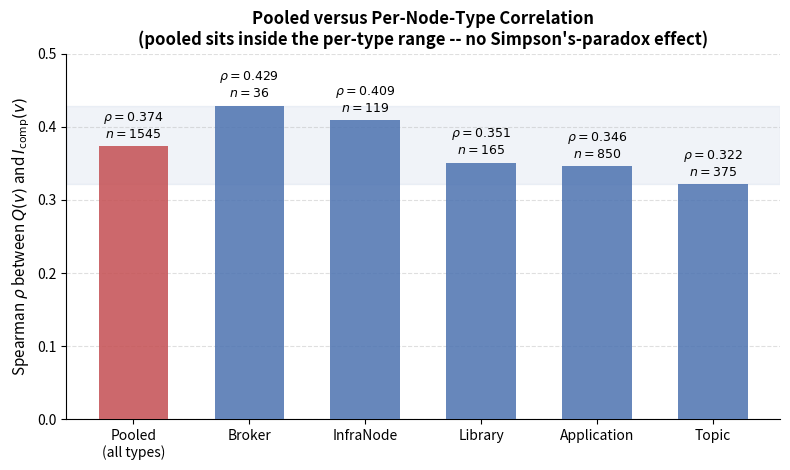

Generate this figure with matplotlib:
#!/usr/bin/env python3
"""
reproduce/render_pooled_vs_pertype_figure.py — RETIRED from the JSS manuscript
================================================================================

RETIRED: this figure is no longer in docs/research/jss/draft.md. When the
manuscript was condensed to fit JSS's page guidance, §5.5 (the stratified
correlation check) was compressed to a single paragraph and its figure dropped;
the full treatment now lives in
docs/research/thesis/material/oracles_and_labels.md. The script is kept because
the analysis is still current and a thesis chapter may want the figure -- but it
is NOT part of `make -f reproduce/Makefile jss-figures` any more, and writing to
Figure_4 would now overwrite the AHP shrinkage figure. Point --output somewhere
else (or at the thesis material) before running it.

Produces the pooled-versus-per-node-type Spearman rho figure between Q(v)
and I_comp(v), with per-type sample sizes. See draft.md §5.5 (the Simpson's-
paradox consistency check) -- the six values below (one pooled + five
per-type rho, each with its n) are the published numbers stated directly in
that section's prose; there is no separate JSON artifact behind them (the
underlying per-node (Q, I_comp) pairs are not retained -- see the
Declarations/data-availability note), so they are transcribed here rather
than recomputed. If the artifact is later retained, point this script at it
instead of the hardcoded _RESULTS table.

NOTE on the file number: this is draft.md's own "Figure 3" (the caption at
§5.5 says so, and \label{fig:3} in the LaTeX cites it that way), but it is
NOT the 3rd figure by physical position in the manuscript -- the attention-
subgraph figure (draft.md's own "Figure 6") appears earlier, at §5.2. LaTeX
numbers floats by reading order regardless of the source's own label, so
the file that lands as the *printed* "Fig. 3" is Figure_3.pdf (the attention
subgraph, produced by extract_attention.py + render_attention_subgraph.py);
this script's output is the printed "Fig. 4". See the numbering table in
docs/research/jss/latex/README.md before renaming anything here.

Output:
  docs/research/jss/latex/figures/Figure_4.png  (300 dpi)
  docs/research/jss/latex/figures/Figure_4.pdf  (vector)

Usage
-----
  python reproduce/render_pooled_vs_pertype_figure.py
"""

from __future__ import annotations

import sys
from pathlib import Path

_OUTPUT = Path("docs/research/jss/latex/figures/Figure_4")

# (label, rho, n) -- draft.md §5.5.
_POOLED = ("Pooled\n(all types)", 0.374, 1545)
_PER_TYPE = [
    ("Broker", 0.429, 36),
    ("InfraNode", 0.409, 119),
    ("Library", 0.351, 165),
    ("Application", 0.346, 850),
    ("Topic", 0.322, 375),
]

_POOLED_COLOR = "#C44E52"
_PER_TYPE_COLOR = "#4C72B0"


def _make_figure(output_path: Path, dpi: int = 300):
    try:
        import matplotlib
        matplotlib.use("Agg")
        import matplotlib.pyplot as plt
        import numpy as np
    except ImportError:
        print("matplotlib not installed. Skipping plot.", file=sys.stderr)
        return

    labels = [_POOLED[0]] + [r[0] for r in _PER_TYPE]
    rhos = [_POOLED[1]] + [r[1] for r in _PER_TYPE]
    ns = [_POOLED[2]] + [r[2] for r in _PER_TYPE]
    colors = [_POOLED_COLOR] + [_PER_TYPE_COLOR] * len(_PER_TYPE)

    x = np.arange(len(labels))
    fig, ax = plt.subplots(figsize=(8, 4.8))

    bars = ax.bar(x, rhos, 0.6, color=colors, alpha=0.85, zorder=3)
    for xi, rho, n in zip(x, rhos, ns):
        ax.annotate(f"$\\rho={rho:.3f}$\n$n={n}$", xy=(xi, rho), xytext=(0, 6),
                    textcoords="offset points", ha="center", fontsize=9)

    # Reference band spanning the per-type range, to show the pooled figure
    # sits inside it rather than diverging (no Simpson's-paradox effect).
    per_type_rhos = [r[1] for r in _PER_TYPE]
    ax.axhspan(min(per_type_rhos), max(per_type_rhos), color=_PER_TYPE_COLOR,
               alpha=0.08, zorder=1)

    ax.set_xticks(x)
    ax.set_xticklabels(labels, fontsize=10)
    ax.set_ylabel(r"Spearman $\rho$ between $Q(v)$ and $I_{\mathrm{comp}}(v)$", fontsize=11)
    ax.set_title(
        "Pooled versus Per-Node-Type Correlation\n"
        "(pooled sits inside the per-type range -- no Simpson's-paradox effect)",
        fontsize=12, fontweight="bold",
    )
    ax.set_ylim(0.0, 0.5)
    ax.grid(axis="y", linestyle="--", alpha=0.4)
    ax.spines["top"].set_visible(False)
    ax.spines["right"].set_visible(False)

    plt.tight_layout()
    output_path.parent.mkdir(parents=True, exist_ok=True)
    for ext in ["png", "pdf"]:
        p = output_path.with_suffix(f".{ext}")
        plt.savefig(p, dpi=dpi, bbox_inches="tight")
        print(f"  Saved: {p}")
    plt.close()


def main():
    print("\n  Pooled versus Per-Node-Type Spearman rho (draft.md §5.5, printed as Fig. 4)")
    print(f"    Pooled: rho={_POOLED[1]:.3f} n={_POOLED[2]}")
    for label, rho, n in _PER_TYPE:
        print(f"    {label}: rho={rho:.3f} n={n}")
    _make_figure(_OUTPUT)
    print("  Done.")


if __name__ == "__main__":
    main()
